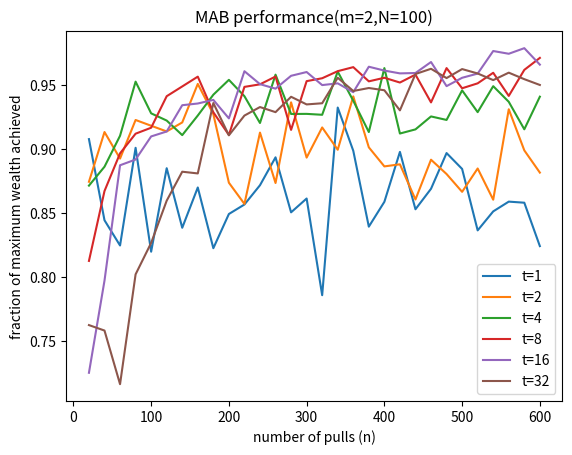

Write the Python code that produced this figure.
import numpy as np
import matplotlib.pyplot as plt

"""
[redacted]
[redacted]

ASSIGNMENT: COMPLETE plot_MAB function below
"""

"""
ECE 105: Programming for Engineers 2
Created September 5, 2020
[redacted]

Modified April 11, 2023 
[redacted]

Multi-armed bandit starter code

This code simulates play on a multi-armed bandit

Variable convention:
k: actual number of "explore" pulls on each arm
m: number of arms
M: outcomes of the arm pulls
n: number of pulls
N: number of independent trials for Monte Carlo averaging
p: probability of win (either scalar or vector)
t: maximum number of "explore" pulls
"""

# return random result of n pulls on an arm with win prob. p


def pull_arm(p, n):
    # return random length n list with values {0,1}
    # each entry equals  0 w.p. 1-p or 1 w.p. p
    return np.random.choice([0, 1], p=[1-p, p], size=n)

# create MAB: m arms, n pulls, random arm win probabilities


def create_MAB(m, n):
    # select random win probability p for each of m arms
    p = np.random.uniform(0, 1, m)
    # pull each arm n times, creating m x n random binary array
    # M[a,j] = 1 (0) if arm a on trial j is a win (loss)
    M = np.array([pull_arm(pe, n) for pe in p])
    return p, M

# compute # of "explore" pulls using (m, n, t) as inputs
# t is target # of explore pulls per arm,
# if n/m < t (not enough turns) return n/m (rounded down)
# else (n/m > t): return t


def explore_MAB(m, n, t):
    return int(1.*n/m) if n/m < t else t

# play the MAB with m arms, n pulls, and t max explore pulls


def play_MAB(m, n, t):
    # call create_MAB to obtain the win probabilities p and the outcomes M
    p, M = create_MAB(m, n)
    # call explore_MAB to determine the number of trials per arm, k
    k = explore_MAB(m, n, t)
    """
    access the specific entries of each row a of the outcomes M for each arm
    for arm a = 0,...,m-1 we access k entries
    starting with index a * k, and ending with index (a+1)*k-1
    then, sum these entries up to get the number of wins from each arm a
    so, w_est is a list of length m, holding # wins on each arm out of k pulls
    """
    w_est = [np.sum(M[a, a*k: (a+1)*k]) for a in range(m)]
    """
    a_est is the best guess for the best arm, based upon the results in w_est
    use the np.where command to obtain the indices in w_est holding the max
    it is possible for there to be multiple maxima, we break ties by choosing
    the maximum with the lowest index
    """
    a_est = np.where(np.array(w_est) == max(w_est))[0][0]
    """
    having tested each of the arms, and guessed the best arm, now use the rest
    of the trials to pull that arm.  As we have used m * k trials exploring,
    we start at trial index m *k and go through the end, i.e., to n-1
    add the sum of wins from these trials to the list w_est using append
    """
    w_est.append(np.sum(M[a_est, m*k: n]))
    """
    now, use np.where to identify the arm with the actual best win probability
    from the list of win probabilities p (break ties by choosing lowest index)
    """
    a_best = np.where(np.array(p) == max(p))[0][0]
    """
    now, suppose you knew the value of p in advance, and then pulled that arm
    for all n trials, yielding the best possible win w_best
    """
    w_best = M[a_best, :]
    """
    it is possible that w_best sums to zero, e.g., if all values of p are
    very small.  In this case, we report a value of -1, and will interpret it
    as a failed trial.  Otherwise, sum up w_est and w_best and return their
    fraction, which represents the fraction of the maximum possible wealth
    obtained without foreknowledge of p
    """
    return np.sum(w_est)/np.sum(w_best) if np.sum(w_best) > 0 else -1

# Monte Carlo average of play_MAB(m,n,t) over N trials


def play_MAB_ave(m, n, t, N):
    # call play_MAB N times and store results in res
    res = [play_MAB(m, n, t) for _ in range(N)]
    """
    not all trials succeed: some have w_best holding all 0's
    unsuccessful trial returns -1, but successful trials
    return value in [0,1], fraction of wealth obtained over
    the maximum possible wealth obtainable
    res_cal sums the outcomes of trials with r >= 0
    res_cnt counts the number of trials with r >= 0
    """
    res_val = sum([r for r in res if r >= 0])
    res_cnt = sum([1 for r in res if r >= 0])
    # return the average value of the successful trials
    return res_val / res_cnt


"""
COMPLETE:
plot_MAB takes m, N, n_set, t_set, f_set, and filename, where
m: number of arms (display in plot title)
N: number of Monte-Carlo trials (display in plot title)
n_set: set of n values (number of trials), x-axis values
t_set: explore parameter (one curve for each t, add label to plot)
f_set: the data, the fraction of wealth obtained for each (n,t) pair
filename: the name of the file where plot is to be saved

plot_MAB should produce a plot similar to "Lab2-SampleOutput.pdf"

required steps:
1. create the figure using plt
2. use plt.plot to plot n_set vs. each f, with label (hint, use list comprehension and zip over f_set and t_set)
3. add an x-axis label
4. add a y-axis label
5. add a plot title
6. add a plot legend
7. save the plot to the filename
8. show the plot
"""
# plot average frac. of maximum wealth achieved vs. # pulls n


def plot_MAB(m, N, n_set, t_set, f_set, filename):
    # 1. create figure using appropriate command from plt
    my_plot = plt.figure() 
    ax = my_plot.add_subplot(111)
    # print(f"f_set: {f_set}")
    # 2. plot the results for each value t in t_set
    # x-axis is the number of trials, given by n_set
    # y-axis is the average fraction of wealth obtained
    # use zip to allow labels for each value of t in t_set
    for i in range(len(f_set)):
        ax.plot(n_set,f_set[i],label=f"t={t_set[i]}")
        print(len(f_set[i]))
    # print(f"m: {m}")
    # print(f"N {N}")
    # print(f"n_set: {n_set}")
    # print(f"t_set {t_set}")
    # 3. add x-axis label
    ax.set_xlabel("number of pulls (n)")
    # 4. add y-axis label
    ax.set_ylabel("fraction of maximum wealth achieved")
    # 5. add plot title, including values of m, N
    ax.set_title(f"MAB performance(m={m},N={N})")
    # 6. add plot legend
    ax.legend() 
    # 7. save plot to given filename
    plt.savefig(f"{filename}.png")
    # 8. show the figure to screen
    plt.show()


if __name__ == "__main__":
    # m, N: number of arms, trials
    m, N = 2, 100#100000 # during development, reduce N to 100 for faster run times
    # n_set: set of # of pulls (20, 40, 60, ..., 580, 600)
    n_set = np.arange(20, 601, 20)
    # t_set: set of max # explore pulls
    t_set = [1, 2, 4, 8, 16, 32]
    # f_set: average fraction of max wealth achieved
    f_set = [[play_MAB_ave(m, n, t, N) for n in n_set] for t in t_set]
    # plot filename
    filename = "Lab2-MySampleOutput.pdf"
    # plot the results
    plot_MAB(m, N, n_set, t_set, f_set, filename)
